Photos from the image-classification dataset "new_dataset" in the GitHub repository jgurien03/grailed-bot. Its 7 classes are: accessories, bottoms, dresses, outerwear, shoes, skirts, tops.

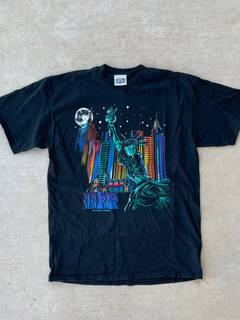
Label: tops

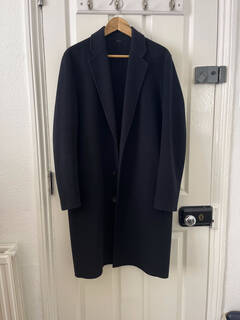
Label: outerwear

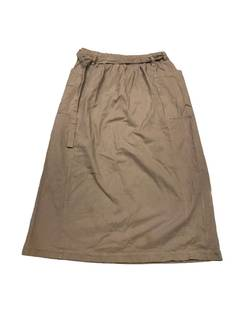
Label: skirts

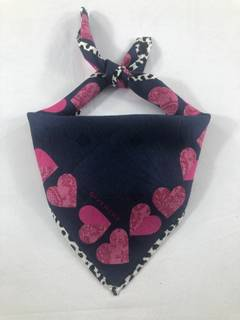
Label: accessories

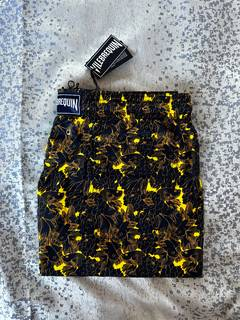
Label: bottoms

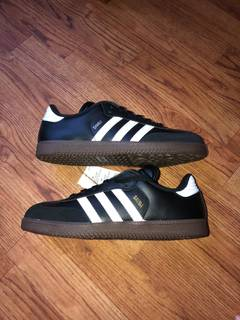
Label: shoes
